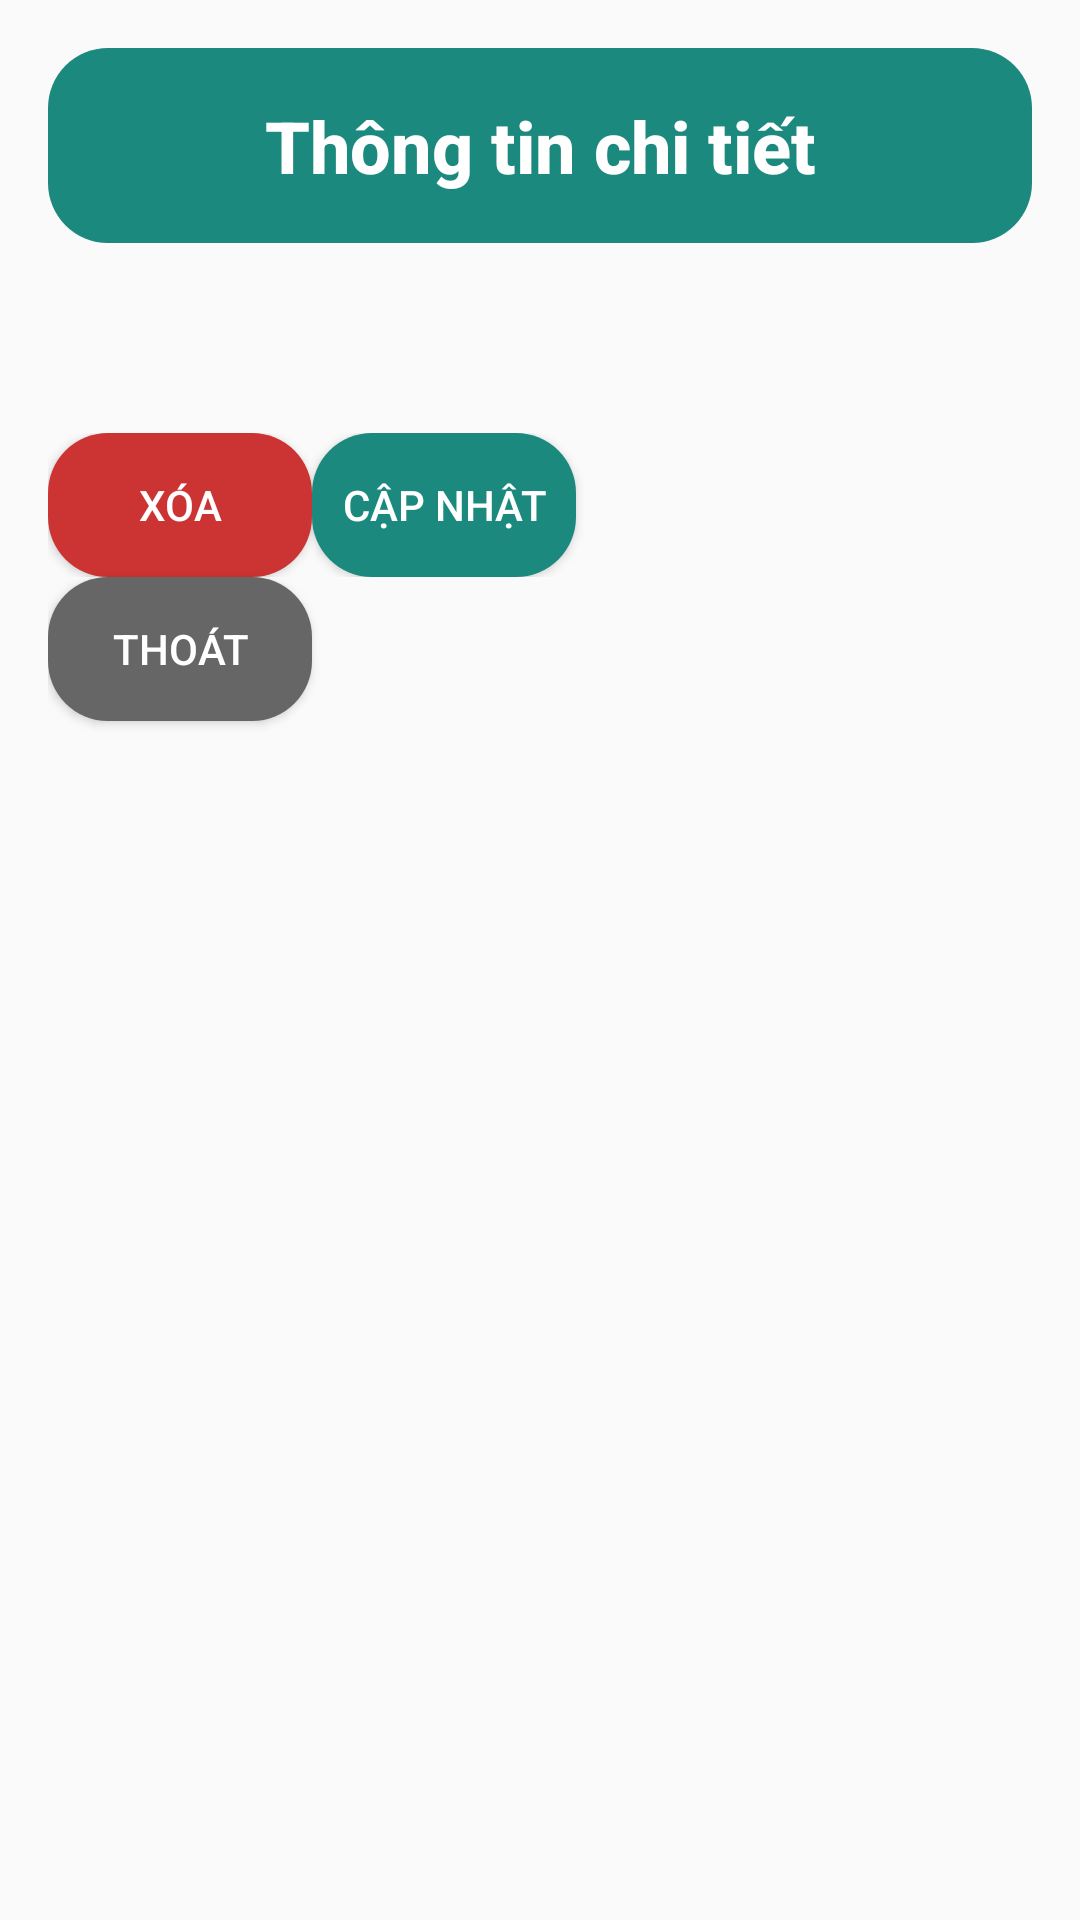

Produce the Android XML layout that renders to this screen, including the resource entries it uses.
<!-- AndroidManifest.xml: application theme Theme.GymApp -->
<!-- res/layout/dialog_category_details.xml -->
<?xml version="1.0" encoding="utf-8"?>
<LinearLayout xmlns:android="http://schemas.android.com/apk/res/android"
    android:layout_width="match_parent"
    android:layout_height="match_parent"
    android:orientation="vertical"
    android:padding="16dp">

    <TextView
        android:id="@+id/titleText"
        android:layout_width="match_parent"
        android:layout_height="65dp"
        android:background="@drawable/round_corner_color_default"
        android:fontFamily="sans-serif-medium"
        android:gravity="center"
        android:text="Thông tin chi tiết"
        android:textAlignment="center"
        android:textColor="@color/white"
        android:textSize="24sp"
        android:textStyle="bold" />

    <TextView
        android:id="@+id/textViewCategoryID"
        android:layout_width="wrap_content"
        android:layout_height="wrap_content"
        android:layout_marginTop="20dp"
        android:textSize="16sp" />

    <TextView
        android:id="@+id/textViewCategoryName"
        android:layout_width="wrap_content"
        android:layout_height="wrap_content"
        android:textSize="16sp" />

    <LinearLayout
        android:layout_width="match_parent"
        android:layout_height="wrap_content">

        <Button
            android:id="@+id/buttonDelete"
            android:layout_width="wrap_content"
            android:layout_height="wrap_content"
            android:textColor="@color/white"
            android:background="@drawable/round_corner_red"
            android:text="Xóa" />

        <Button
            android:id="@+id/buttonUpdate"
            android:layout_width="wrap_content"
            android:layout_height="wrap_content"
            android:textColor="@color/white"
            android:background="@drawable/round_corner_color_default"
            android:text="Cập nhật" />
    </LinearLayout>
    <Button
        android:id="@+id/buttonReturn"
        android:layout_width="wrap_content"
        android:layout_height="wrap_content"
        android:textColor="@color/white"
        android:background="@drawable/round_corner_gray"
        android:text="Thoát" />
</LinearLayout>
<!-- resources referenced by this layout -->
<resources>
  <color name="white">#FFFFFFFF</color>
  <!-- drawable round_corner_color_default (drawable) -->
  <shape xmlns:android="http://schemas.android.com/apk/res/android">
      <solid android:color="@color/colorDefaultDeeper"/> 
  
      <corners android:radius="20dp"/> 
  </shape>
  <!-- drawable round_corner_gray (drawable) -->
  <shape xmlns:android="http://schemas.android.com/apk/res/android">
      <solid android:color="#666666"/> 
  
      <corners android:radius="20dp"/> 
  </shape>
  <!-- drawable round_corner_red (drawable) -->
  <shape xmlns:android="http://schemas.android.com/apk/res/android">
      <solid android:color="#CC3333"/> 
  
      <corners android:radius="20dp"/> 
  </shape>
  <style name="Theme.GymApp" parent="Theme.AppCompat.Light.NoActionBar">
  
      </style>
  <color name="colorDefaultDeeper">#1C897E</color>
</resources>
